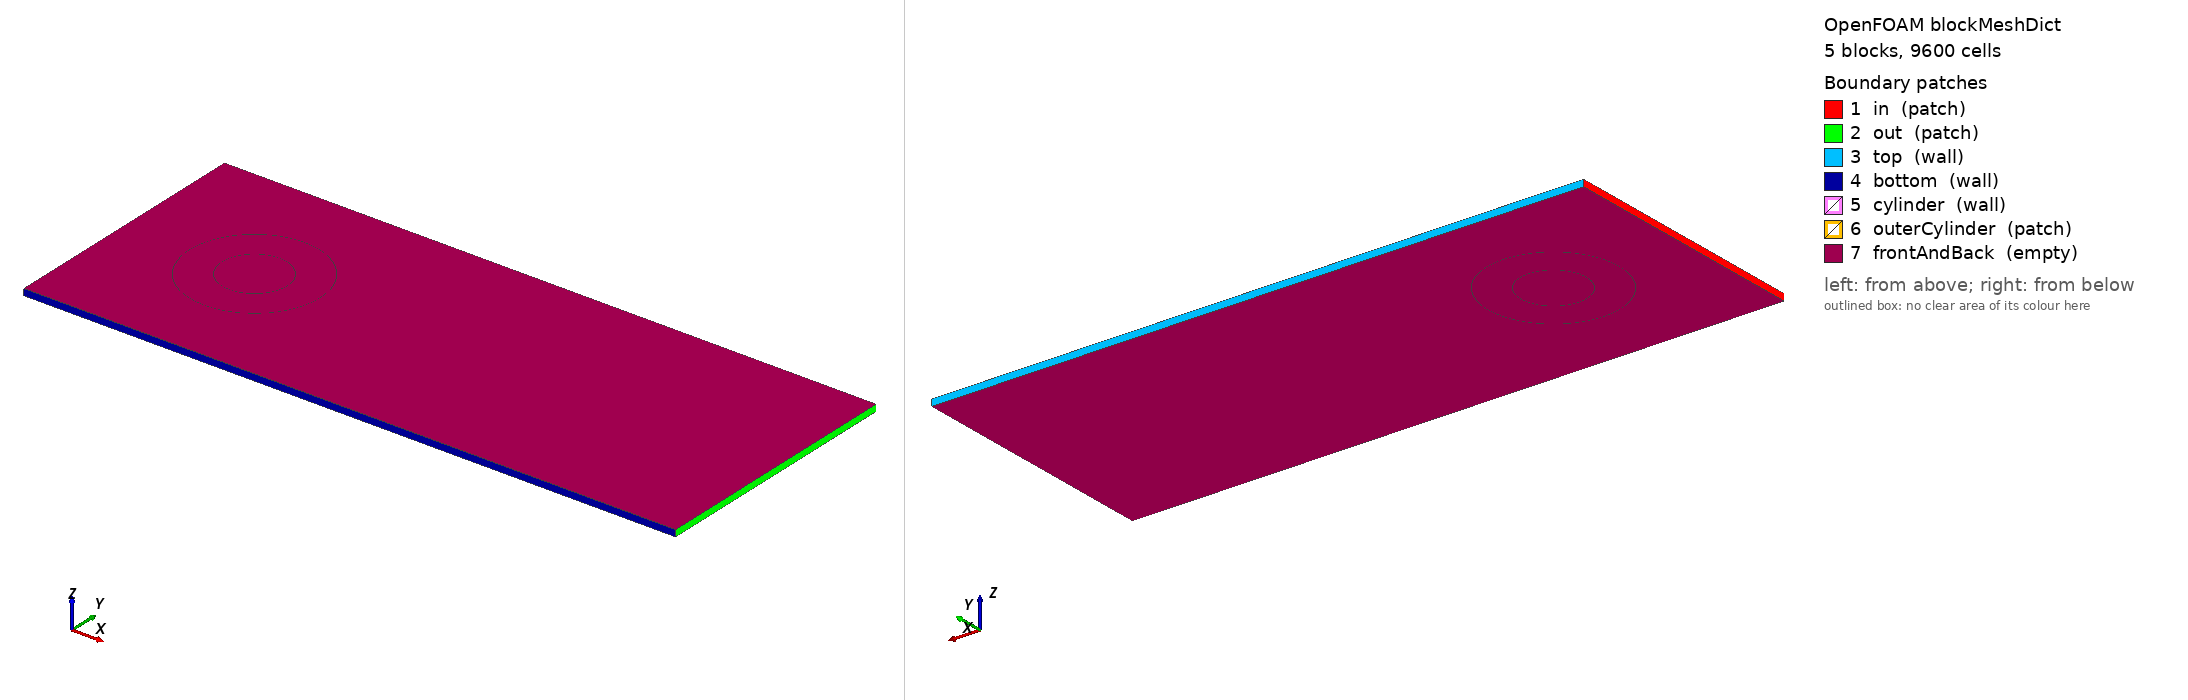

OpenFOAM case: the mesh blockMesh builds from blockMeshDict, 5 block(s), 9600 cells. Boundary patches (legend numbers): 1 in (patch), 2 out (patch), 3 top (wall), 4 bottom (wall), 5 cylinder (wall), 6 outerCylinder (patch), 7 frontAndBack (empty). Left view from above one corner, right view from below the opposite corner. Boundary conditions: 0 field file(s) under 0/; 0 of 7 drawn patches have an entry in a shipped field file.

=== system/blockMeshDict ===
/*--------------------------------*- C++ -*----------------------------------*\
| =========                 |                                                 |
| \\      /  F ield         | foam-extend: Open Source CFD                    |
|  \\    /   O peration     | Version:     5.0                                |
|   \\  /    A nd           | Web:         http://www.foam-extend.org         |
|    \\/     M anipulation  | For copyright notice see file Copyright         |
\*---------------------------------------------------------------------------*/
FoamFile
{
    version     2.0;
    format      ascii;
    class       dictionary;
    object      blockMeshDict;
}
// * * * * * * * * * * * * * * * * * * * * * * * * * * * * * * * * * * * * * //

convertToMeters 1.0e-02;

vertices
(
    // Background mesh
    (-4 -4 -0.1)
    (16 -4 -0.1)
    (16  4 -0.1)
    (-4  4 -0.1)
    (-4 -4 0.1)
    (16 -4 0.1)
    (16  4 0.1)
    (-4  4 0.1)

    // Cylinder, back
    ( 0 -1 -0.1)
    ( 1  0 -0.1)
    ( 0  1 -0.1)
    (-1  0 -0.1)

    ( 0 -2 -0.1)
    ( 2  0 -0.1)
    ( 0  2 -0.1)
    (-2  0 -0.1)

    // Cylinder, front
    ( 0 -1 0.1)
    ( 1  0 0.1)
    ( 0  1 0.1)
    (-1 0 0.1)

    ( 0 -2 0.1)
    ( 2  0 0.1)
    ( 0  2 0.1)
    (-2  0 0.1)
);

blocks
(
    // Background
    hex (0 1 2 3 4 5 6 7) background (140 60 1) simpleGrading (1 1 1)

    // Front
    hex (8 12 13 9 16 20 21 17) front (15 20 1) simpleGrading (1 1 1)
    hex (9 13 14 10 17 21 22 18) front (15 20 1) simpleGrading (1 1 1)
    hex (10 14 15 11 18 22 23 19) front (15 20 1) simpleGrading (1 1 1)
    hex (11 15 12 8 19 23 20 16) front (15 20 1) simpleGrading (1 1 1)
);

edges
(
    // Inner arc, back
    arc  8  9 ( 0.707067 -0.707067 -0.1)
    arc  9 10 ( 0.707067  0.707067 -0.1)
    arc 10 11 (-0.707067  0.707067 -0.1)
    arc 11  8 (-0.707067 -0.707067 -0.1)

    // Inner arc, front
    arc 16 17 ( 0.707067 -0.707067 0.1)
    arc 17 18 ( 0.707067  0.707067 0.1)
    arc 18 19 (-0.707067  0.707067 0.1)
    arc 19 16 (-0.707067 -0.707067 0.1)

    // Outer arc, back
    arc 12 13 ( 1.414213 -1.414213 -0.1)
    arc 13 14 ( 1.414213  1.414213 -0.1)
    arc 14 15 (-1.414213  1.414213 -0.1)
    arc 15 12 (-1.414213 -1.414213 -0.1)

    // Outer arc, front
    arc 20 21 ( 1.414213 -1.414213 0.1)
    arc 21 22 ( 1.414213  1.414213 0.1)
    arc 22 23 (-1.414213  1.414213 0.1)
    arc 23 20 (-1.414213 -1.414213 0.1)
);

patches
(
    patch in
    (
        (0 4 7 3)
    )
    patch out
    (
        (2 6 5 1)
    )
    wall top
    (
        (3 7 6 2)
    )
    wall bottom
    (
        (1 5 4 0)
    )
    wall cylinder
    (
        (8 16 17 9)
        (9 17 18 10)
        (10 18 19 11)
        (11 19 16 8)
    )

    patch outerCylinder
    (
        (12 13 21 20)
        (13 14 22 21)
        (14 15 23 22)
        (15 12 20 23)
    )

    empty frontAndBack
    (
        (0 3 2 1)
        (4 5 6 7)

        (8 9 13 12)
        (9 10 14 13)
        (10 11 15 14)
        (11 8 12 15)

        (16 20 21 17)
        (17 21 22 18)
        (18 22 23 19)
        (19 23 20 16)
    )
);

mergePatchPairs
(
);

// ************************************************************************* //


=== system/controlDict ===
/*--------------------------------*- C++ -*----------------------------------*\
| =========                 |                                                 |
| \\      /  F ield         | foam-extend: Open Source CFD                    |
|  \\    /   O peration     | Version:     5.0                                |
|   \\  /    A nd           | Web:         http://www.foam-extend.org         |
|    \\/     M anipulation  | For copyright notice see file Copyright         |
\*---------------------------------------------------------------------------*/
FoamFile
{
    version     2.0;
    format      ascii;
    class       dictionary;
    object      controlDict;
}
// * * * * * * * * * * * * * * * * * * * * * * * * * * * * * * * * * * * * * //

application icoOversetFoam;

// startFrom       startTime;

startTime       0;

stopAt          endTime;

endTime         3;

deltaT          5.0e-04;

writeControl    runTime;

writeInterval   0.1;

purgeWrite      0;

writeFormat     ascii;

writePrecision  6;

writeCompression yes;

timeFormat      general;

timePrecision   6;

runTimeModifiable yes;

libs
(
    "libfoam.so"
    "libmeshTools.so"
    "libsurfMesh.so"
    "libsampling.so"
    "libdynamicMesh.so"
    "liboversetMesh.so"
    "liblduSolvers.so"
);

functions
(
    minMaxU
    {
        type        minMaxField;

        // Where to load it from (if not already in solver)
        functionObjectLibs ("libfieldFunctionObjects.so");

        name U;
    }
    minMaxP
    {
        type        minMaxField;

        // Where to load it from (if not already in solver)
        functionObjectLibs ("libfieldFunctionObjects.so");

        name p;
    }
    forces
    {
        type                forces;
        functionObjectLibs  ( "libforces.so" );
        outputControl       timeStep;
        outputInterval      1;
        patches             ( cylinder );
        pName               p;
        UName               U;
        rhoName             rhoInf;
        log                 true;
        rhoInf              1;
        CofR                (0 0 0);
    }

    probes
    {
        type            probes;
        functionObjectLibs ("libsampling.so");
        enabled         true;
        outputControl   timeStep;
        outputInterval  1;
        probeLocations
        (
            ( 0.012 0 0 )
            ( 0.05 0 0 )
        );

        fields
        (
            p
        );
    }
);

// ************************************************************************* //
